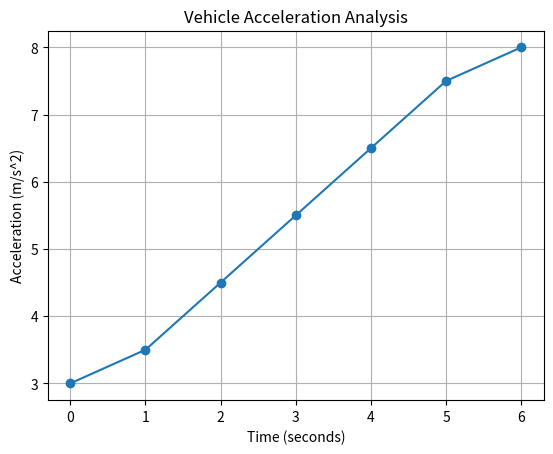

Recreate this plot in Python.
import numpy as np
import matplotlib.pyplot as plt

# Time in seconds
time = np.array([0, 1, 2, 3, 4, 5, 6],
                dtype=float)

# Vehicle speed in metres per second
velocity = np.array([0, 3, 7, 12, 18, 25, 33],
                    dtype=float)

# Create acceleration array
acceleration = np.zeros_like(velocity)

# Forward difference
acceleration[0] = (
    velocity[1] - velocity[0]
) / (time[1] - time[0])

# Central difference
for i in range(1, len(time) - 1):

    acceleration[i] = (
        velocity[i + 1] - velocity[i - 1]
    ) / (
        time[i + 1] - time[i - 1]
    )

# Backward difference
acceleration[-1] = (
    velocity[-1] - velocity[-2]
) / (
    time[-1] - time[-2]
)

# Display results
for t, v, a in zip(time, velocity, acceleration):
    print(
        f"Time={t:.0f}s, Velocity={v:.1f}m/s, "
        f"Acceleration={a:.2f}m/s^2"
    )

# Plot graph
plt.plot(time, acceleration, marker="o")

plt.xlabel("Time (seconds)")
plt.ylabel("Acceleration (m/s^2)")
plt.title("Vehicle Acceleration Analysis")

plt.grid(True)
plt.show()
